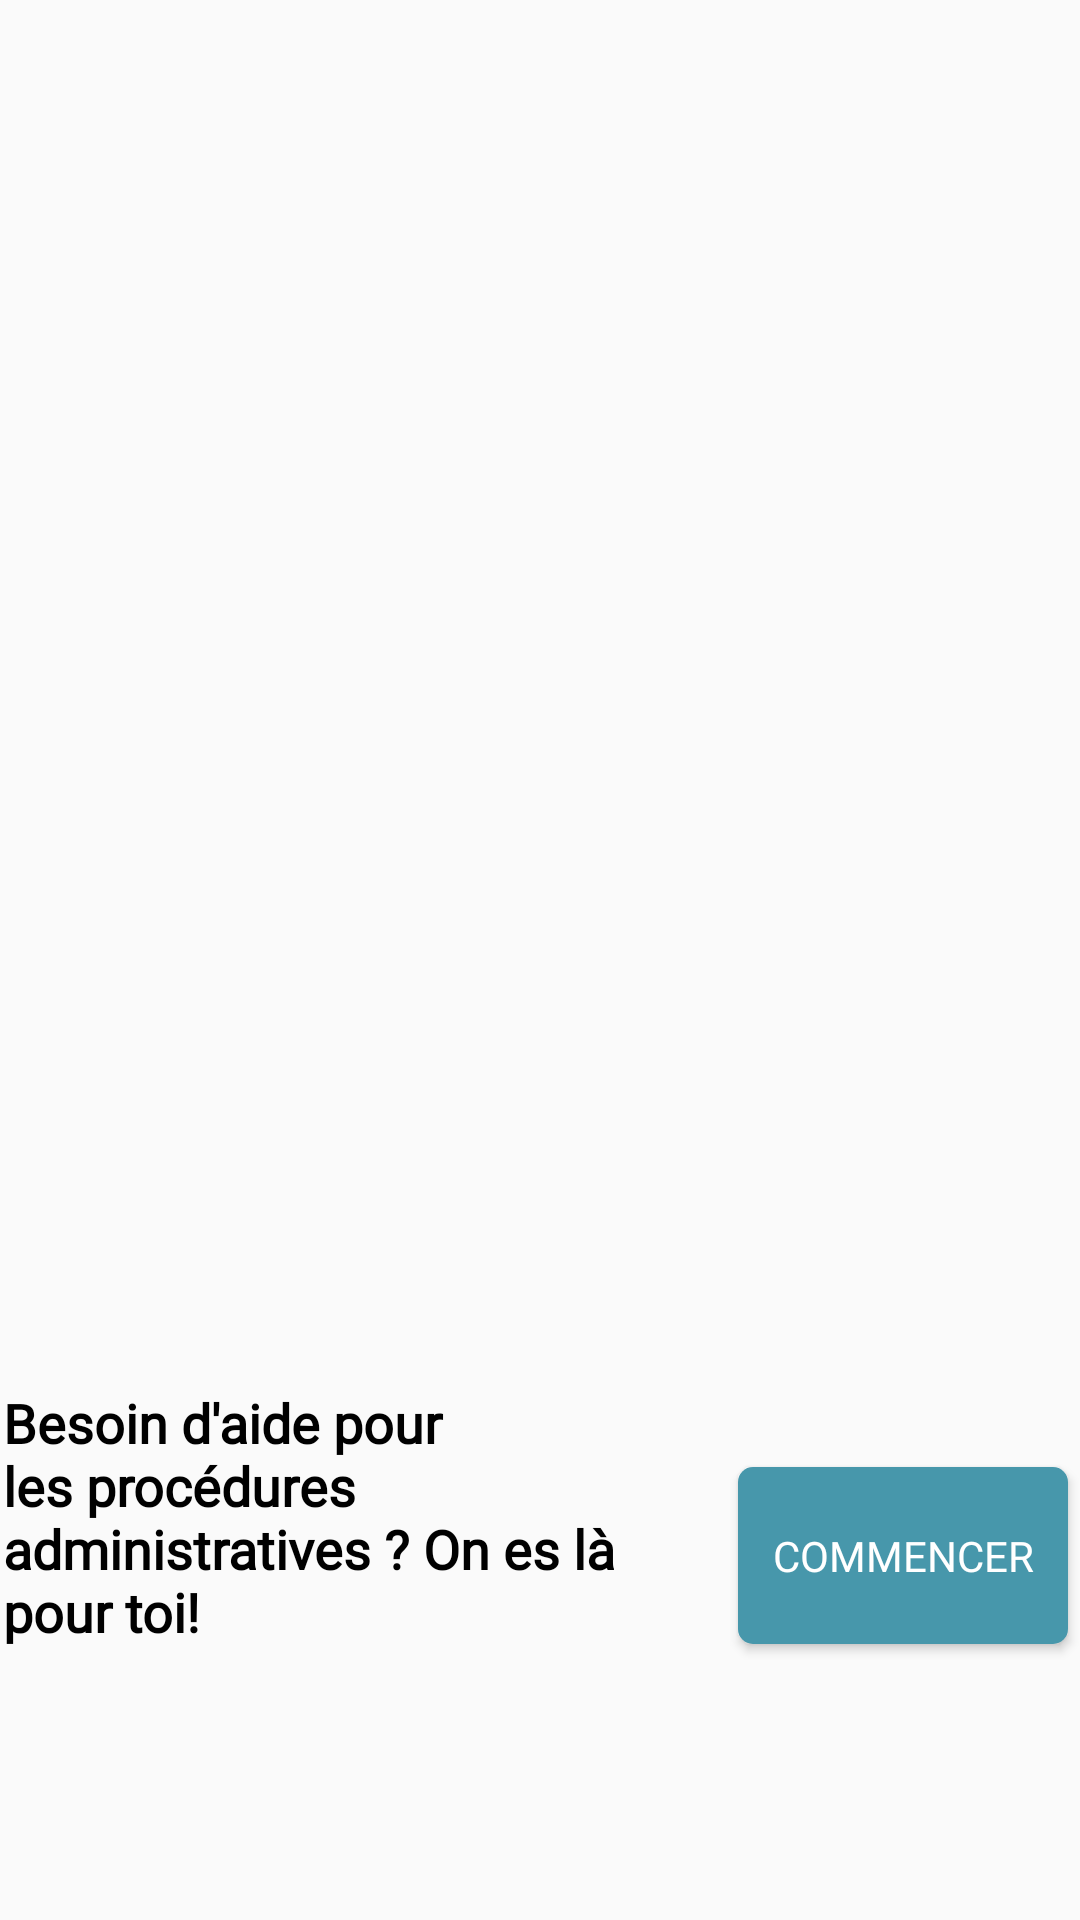

Reconstruct the res/layout file that produces this screen, plus the resources it refers to.
<!-- AndroidManifest.xml: application theme AppTheme -->
<!-- res/layout/activity_second_.xml -->
<?xml version="1.0" encoding="utf-8"?>
<androidx.constraintlayout.widget.ConstraintLayout xmlns:android="http://schemas.android.com/apk/res/android"
    xmlns:app="http://schemas.android.com/apk/res-auto"
    xmlns:tools="http://schemas.android.com/tools"
    android:layout_width="match_parent"
    android:layout_height="match_parent"
    tools:context=".Activities.Second_Activity">

    <ImageView
        android:id="@+id/logo1"
        android:layout_width="wrap_content"
        android:layout_height="wrap_content"
        android:layout_marginBottom="140dp"
        app:layout_constraintBottom_toTopOf="@+id/info2"
        app:layout_constraintEnd_toEndOf="parent"
        app:layout_constraintHorizontal_bias="0.498"
        app:layout_constraintStart_toStartOf="parent"
        app:layout_constraintTop_toTopOf="parent"
        app:layout_constraintVertical_bias="0.891"
        tools:srcCompat="@tools:sample/avatars[0]" />

    <TextView
        android:id="@+id/info2"
        android:layout_width="228dp"
        android:layout_height="98dp"
        android:layout_marginEnd="16dp"
        android:layout_marginRight="16dp"
        android:layout_marginBottom="80dp"
        android:fontFamily="@font/cardo"
        android:textColor="@android:color/primary_text_light"
        android:text="Besoin d'aide pour les procédures administratives ? On es là pour toi!"
        android:textSize="18sp"
        android:textStyle="bold"
        app:autoSizeTextType="none"
        app:layout_constraintBottom_toBottomOf="parent"
        app:layout_constraintEnd_toStartOf="@+id/buttonNext2"
        app:layout_constraintHorizontal_bias="0.509"
        app:layout_constraintStart_toStartOf="parent" />

    <Button
        android:id="@+id/buttonNext2"
        android:layout_width="110dp"
        android:layout_height="59dp"
        android:layout_marginEnd="4dp"
        android:layout_marginRight="4dp"
        android:layout_marginBottom="92dp"
        android:background="@drawable/button_bleu"
        android:fontFamily="@font/cardo"
        android:text="Commencer"
        android:textColor="@android:color/white"
        app:layout_constraintBottom_toBottomOf="parent"
        app:layout_constraintEnd_toEndOf="parent" />

</androidx.constraintlayout.widget.ConstraintLayout>
<!-- resources referenced by this layout -->
<resources>
  <!-- drawable button_bleu (drawable) -->
  <?xml version="1.0" encoding="utf-8"?>
  <shape xmlns:android="http://schemas.android.com/apk/res/android"
      android:padding="10dp"
      android:shape="rectangle">
      <solid android:color="@color/colorAccent" />
      <corners
          android:bottomLeftRadius="5dp"
          android:bottomRightRadius="5dp"
          android:topLeftRadius="5dp"
          android:topRightRadius="5dp" />
  </shape>
  <style name="AppTheme" parent="Theme.AppCompat.Light.DarkActionBar">
          
          <item name="colorPrimary">@color/colorPrimary</item>
          <item name="colorPrimaryDark">@color/colorPrimaryDark</item>
          <item name="colorAccent">@color/colorAccent</item>
  
          <item name="android:editTextColor">@color/colorPrimaryText</item>
          <item name="android:textColorHint">@color/colorSecondaryText</item>
  
          <item name="android:windowNoTitle">true</item>
  
      </style>
  <color name="colorAccent">#4797AB</color>
  <color name="colorPrimary">#36414E</color>
  <color name="colorPrimaryDark">#262E37</color>
  <color name="colorPrimaryText">#FFFFFF</color>
  <color name="colorSecondaryText">#BDBDBD</color>
</resources>
